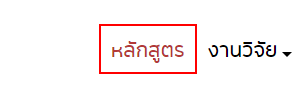
Workflow: Main

Step 1: click on the link in window 'หน้าแรก - PSU Intania คณะวิศวกรรมศาสตร์ มหาวิทยาลัยสงขลานครินทร์ วิทยาเขตหาดใหญ่' (chrome.exe)

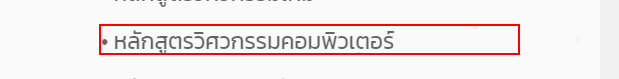
Step 2: click on the link in window 'หลักสูตร - PSU Intania คณะวิศวกรรมศาสตร์ มหาวิทยาลัยสงขลานครินทร์ วิทยาเขตหาดใหญ่' (chrome.exe)

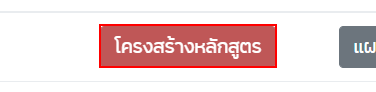
Step 3: click on the link 'โครงสร้างหลักสูตร' in window 'หลักสูตรวิศวกรรมคอมพิวเตอร์ - ปริญญาตรี - PSU Intania คณะวิศวกรรมศาสตร์ มหาวิทยาลัยสงขลานครินทร์ วิทยาเขตหาดใหญ่' (chrome.exe)
